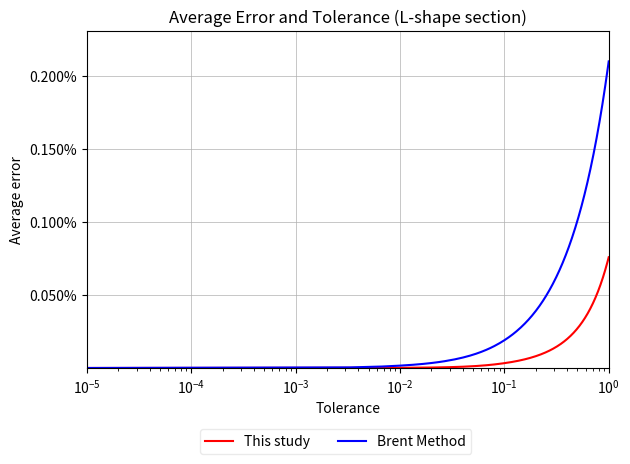

The script that saved this image: (Note: this script raises an exception after producing the figure.)
import matplotlib.pyplot as plt
import numpy as np
from itertools import chain
from scipy.interpolate import PchipInterpolator
import matplotlib.ticker as mtick
from pathlib import Path

x_brentq = [0.00001,0.0001,0.001,0.01,0.1,1]
y_average_brentq = [0.000000008618732327292,0.0000000637209367242553,0.000000881455431390134,0.0000160408051608856,0.000189779954948825,0.0020986584340042]
x_mod_secant = [0.00001,0.0001,0.001,0.01,0.1,1]
y_average_mod_secant = [0.00000000282806588522127,0.0000000430687213592053,0.000000208226108101891,0.00000128597607835323,0.0000329581554488887,0.000758061976014223]


x_smooth = np.linspace(min(x_mod_secant), max(x_mod_secant), 300)
pchip_mod_secant = PchipInterpolator(x_mod_secant, y_average_mod_secant)
y_smooth_mod_secant = pchip_mod_secant(x_smooth)

pchip_brentq = PchipInterpolator(x_brentq, y_average_brentq)
y_smooth_brentq = pchip_brentq(x_smooth)

fig, ax = plt.subplots()

ax.plot(x_smooth, y_smooth_mod_secant, 'r', label='This study')
ax.plot(x_smooth, y_smooth_brentq, 'b', label='Brent Method')

min_y = min(chain(y_average_mod_secant, y_average_brentq))
max_y = max(chain(y_average_mod_secant, y_average_brentq))
ax.set_xlim(min(x_mod_secant),max(x_mod_secant))
ax.set_ylim(min_y, max_y*1.1)

ax.grid(linewidth=0.5)

ax.set_title("Average Error and Tolerance (L-shape section)")
ax.set_xlabel("Tolerance")
ax.set_ylabel("Average error")

ax.yaxis.set_major_formatter(mtick.PercentFormatter(xmax=1))

ax.set_xscale('log')

ax.legend(loc='upper right', ncols=2, bbox_to_anchor=(0.75, -0.16), framealpha=0.4)
plt.tight_layout()

script_dir = Path(__file__).resolve().parent
save_path = script_dir / "error-vs-tolerance-L.svg"
plt.savefig(save_path, bbox_inches="tight", pad_inches=0)


plt.show()
